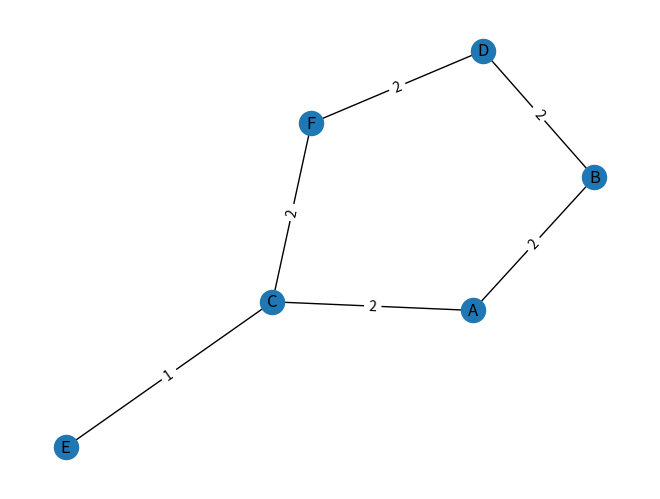
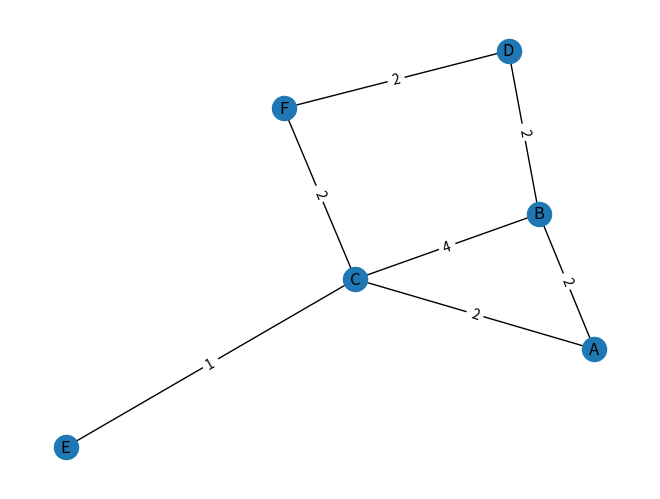

These charts were generated, in order, by the following Python code:
import networkx as nx
import heapq
import matplotlib.pyplot as plt
from networkx.exception import NetworkXNoPath
import math

#CH_edge_diff()
 # tie breaker ordering is least number of shortcuts added

"""
def preprocess_tnr(graph, num_transit_nodes):
    # Step 1: Calculate betweenness centrality for all nodes
    centrality = nx.betweenness_centrality(graph, weight='weight')

    # Step 2: Select the top-n nodes with highest betweenness centrality as transit nodes
    sorted_nodes = sorted(centrality.items(), key=lambda x: x[1], reverse=True)
    transit_nodes = [node for node, _ in sorted_nodes[:num_transit_nodes]]

    # Step 3: Compute shortest paths between all pairs of transit nodes
    distance = {}
    for u in transit_nodes:
        distance[u] = {}
        for v in transit_nodes:
            if u == v:
                distance[u][v] = 0
            else:
                distance[u][v] = nx.shortest_path_length(graph, u, v, weight='weight')

    return transit_nodes, distance


# Example usage:
# graph = nx.random_geometric_graph(100, 0.1)
# num_transit_nodes = 10  # Number of transit nodes to select
# transit_nodes, distance = preprocess_tnr(graph, num_transit_nodes)


def query_tnr(graph, source, target, transit_nodes, distance):
    # Step 1: If source and target are transit nodes, return precomputed distance
    if source in transit_nodes and target in transit_nodes:
        return distance[source][target]

    # Step 2: Otherwise, compute the shortest path from source to transit nodes
    shortest_distances_from_source = {}
    for tn in transit_nodes:
        shortest_distances_from_source[tn] = nx.shortest_path_length(graph, source, tn, weight='weight')

    # Step 3: Compute the shortest path from transit nodes to target
    shortest_distances_to_target = {}
    for tn in transit_nodes:
        shortest_distances_to_target[tn] = nx.shortest_path_length(graph, tn, target, weight='weight')

    # Step 4: Combine distances to get the shortest path from source to target via transit nodes
    min_distance = float('inf')
    for tn in transit_nodes:
        total_distance = shortest_distances_from_source[tn] + shortest_distances_to_target[tn]
        min_distance = min(min_distance, total_distance)

    return min_distance


# Example usage:
# source = 0
# target = 99
# shortest_distance = query_tnr(graph, source, target, transit_nodes, distance)
# print(f"Shortest distance from {source} to {target} is {shortest_distance}")

"""


#Credit to ChatGPT for framework, but various edits and heavily debugged by me (me=Anderson Worcester)

import networkx as nx

def contract_node(G, H, v):
    """
    Contracts node v in an undirected MultiDiGraph G.
    For every unique pair of neighbors (u, w) of v,
    if a shortcut edge u-w is needed to preserve shortest path distances,
    it is added with weight = best_weight(u,v) + best_weight(v,w).
    """
    # Get the list of neighbors (undirected, so no distinction between in/out)
    neighbors = list(H.neighbors(v))

    # For each unique pair of neighbors, consider a potential shortcut.
    neighbor_shortest_routes = []
    for i in range(len(neighbors)):
        for j in range(i + 1, len(neighbors)):
            u = neighbors[i]
            w = neighbors[j]
            # Find the best (minimal) weight on the edges u-v and v-w.

            shortest_weight = nx.shortest_path_length(H, source=u, target=w, weight='weight')  #, unused_path = nx.bidirectional_dijkstra(G, u, w, weight='weight') # nx.shortest_path_length(H, source=u, target=w, weight='weight')
            neighbor_shortest_routes.append(shortest_weight)

    H.remove_node(v)

    shortcuts_added_for_node = []

    for i in range(len(neighbors)):
        for j in range(i + 1, len(neighbors)):
            u = neighbors[i]
            w = neighbors[j]
            # Find the best (minimal) weight on the edges u-v and v-w.

            try:
                shortest_weight_without_v = nx.shortest_path_length(H, source=u, target=w, weight='weight')  #, unused_path = nx.bidirectional_dijkstra(G, u, w, weight='weight') # nx.shortest_path_length(H, source=u, target=w, weight='weight')
            except NetworkXNoPath:
                shortest_weight_without_v = math.inf

            shortest_possible_weight = neighbor_shortest_routes.pop(0)

            if shortest_weight_without_v > shortest_possible_weight:
                # Add a shortcut edge between u and w.
                # print("adding edge...")
                H.add_edge(u, w, weight=shortest_possible_weight, shortcut=True)
                G.add_edge(u, w, weight=shortest_possible_weight, shortcut=True)
                shortcuts_added_for_node.append((u, w, shortest_possible_weight))
    return G, shortcuts_added_for_node

def compute_potential_shortcuts(G, v):
    """
    Computes the number of shortcut edges that would be added if node v were contracted.
    This serves as a tie-breaker in the ordering.
    """
    potential_shortcuts = 0
    neighbors = list(G.neighbors(v))
    for i in range(len(neighbors)):
        for j in range(i + 1, len(neighbors)):
            u = neighbors[i]
            w = neighbors[j]


            shortest_weight = nx.shortest_path_length(G, source=u, target=w, weight='weight')  #, unused_path = nx.bidirectional_dijkstra(G, u, w, weight='weight') # nx.shortest_path_length(G, source=u, target=w, weight='weight')

            node_temp = G.nodes[v]
            edges_connected = list(G.edges(v, data=True))
            G.remove_node(v)

            try:
                shortest_weight_without_v = nx.shortest_path_length(G, source=u, target=w, weight='weight')  # , unused_path = nx.bidirectional_dijkstra(G, u, w, weight='weight') #nx.shortest_path_length(G, source=u, target=w, weight='weight')
            except NetworkXNoPath:
                shortest_weight_without_v = math.inf

            G.add_node(v, **node_temp)
            for edge in edges_connected:
                G.add_edge(edge[0], edge[1], **edge[2])

            if shortest_weight_without_v > shortest_weight:
                potential_shortcuts += 1

    return potential_shortcuts


def contraction_hierarchy(G):
    """
    Constructs a contraction hierarchy on an undirected MultiDiGraph G.
    At each step, it selects the node with the lowest degree (number of incident edges).
    Ties are broken by choosing the node that would add the fewest shortcuts upon contraction.

    Returns:
        A list representing the order in which nodes were contracted.

    Note: The input graph G is modified in place.
    """
    # Make a working copy if you want to preserve the original graph.
    H = G.copy() # graph to trim down to nothing
    F = G.copy() # graph to not add shortcuts but do add node ordering
    order_counter = 0
    contraction_order = []
    all_shortcuts = []

    while H.number_of_nodes() > 0:
        best_node = None
        best_degree = float('inf')
        best_shortcuts = float('inf')

        # Evaluate each node by its degree and potential shortcuts.
        for v in list(H.nodes()):
            degree = H.degree(v)
            shortcuts = compute_potential_shortcuts(H, v)

            if degree < best_degree or (degree == best_degree and shortcuts < best_shortcuts):
                best_node = v
                best_degree = degree
                best_shortcuts = shortcuts

        contraction_order.append(best_node)
        G.nodes[best_node]['order'] = order_counter
        F.nodes[best_node]['order'] = order_counter
        order_counter += 1
        G, shortcuts_added_for_node = contract_node(G, H, best_node)
        if len(shortcuts_added_for_node) > 0:
            all_shortcuts = all_shortcuts + shortcuts_added_for_node

    return contraction_order, all_shortcuts, F


def ch_query(G, source, target):
    """
    Runs a bidirectional Dijkstra search on the original graph G using the CH ordering.
    In the forward search, from node u only neighbors v with G.nodes[u]['order'] < G.nodes[v]['order']
    are relaxed. In the backward search, only neighbors v with G.nodes[v]['order'] < G.nodes[u]['order']
    are relaxed.

    Instead of using the built-in successors method, we iterate over all neighbors.
    The function also collects all nodes that were popped from the priority queues (i.e. "explored").

    Returns:
        mu: the best (shortest) distance from source to target (or infinity if no path exists),
        explored: a list of nodes that were explored during the search.
    """
    # weight = lambda u, v, d: 1 if G.nodes[u]["order"] > G.nodes[v]["order"] else None
    # length, path = nx.bidirectional_dijkstra(G, source, target, weight="weight")

    INF = float('inf')
    # Initialize distances for forward and backward searches.
    d_f = {node: INF for node in G.nodes()}
    d_b = {node: INF for node in G.nodes()}
    d_f[source] = 0
    d_b[target] = 0

    pq_f = [(0, source)]
    pq_b = [(0, target)]

    nodes_explored = []
    mu = INF

    while pq_f or pq_b:

        # Forward search step.
        if pq_f:
            d, u = heapq.heappop(pq_f)
            nodes_explored.append(u)
            if d < d_f[u]:
                continue
            for v in G.neighbors(u):
                # Relax only if the neighbor is "upward" in CH order.
                if G.nodes[u].get('order', -1) < G.nodes[v].get('order', -1):
                    edge_weight = min(data.get('weight', 1) for data in G.get_edge_data(u, v).values())
                    newd = d_f[u] + edge_weight
                    if newd < d_f[v]:
                        d_f[v] = newd
                        heapq.heappush(pq_f, (newd, v))
                        # If u was also reached by the backward search, update mu.
                        if v in d_b and d_f[v] + d_b[v] < mu:
                            mu = d_f[v] + d_b[v]

        # Backward search step.
        if pq_b:
            d, u = heapq.heappop(pq_b)
            nodes_explored.append(u)
            if d > d_b[u]:
                continue
            for v in G.neighbors(u):
                # Just like forward search, only ascend CH order:
                if G.nodes[u].get('order', -1) < G.nodes[v].get('order', -1):
                    # Here, the edge considered is v->u (remember: the graph is undirected).
                    edge_weight = min(data.get('weight', 1) for data in G.get_edge_data(u, v).values())
                    newd = d_b[u] + edge_weight
                    if newd < d_b[v]:
                        d_b[v] = newd
                        heapq.heappush(pq_b, (newd, v))
                        if v in d_f and d_f[v] + d_b[v] < mu:
                            mu = d_f[v] + d_b[v]
    return mu, nodes_explored


# Example usage:
if __name__ == "__main__":
    # Create a simple undirected MultiDiGraph.
    G = nx.MultiDiGraph()
    G = G.to_undirected()

    G.add_node('A')
    G.add_node('B')
    G.add_node('C')
    G.add_node('D')
    G.add_node('E')
    G.add_node('F')

    G.add_edge('A', 'B', weight=2)
    G.add_edge('A', 'C', weight=2)
    G.add_edge('C', 'F', weight=2)
    G.add_edge('D', 'F', weight=2)
    G.add_edge('B', 'D', weight=2)
    G.add_edge('E', 'C', weight=1)

    plt.figure()
    pos = nx.spring_layout(G, weight='weight', seed=2)  # shell_layout, planar_layout
    nx.draw(G, pos,
            with_labels=True)  # fig, ax = ox.plot_graph(G, node_size=10, edge_linewidth=1, bgcolor='k', node_color='r')
    nx.draw_networkx_edge_labels(G, pos, edge_labels={(u, v): f'{d["weight"]}' for u, v, d in G.edges(data=True)})
    plt.savefig("dx_example Graph")

    shortest_weight_without_v = nx.shortest_path_length(G, source='E', target='D', weight='weight')

    order, edges_added, F = contraction_hierarchy(G)
    print("Contraction order:", order)
    # At this point, G has been contracted and contains any shortcut edges added.


    # Run the CH query.
    source = 'A'
    target = 'D'
    distance, explored_nodes = ch_query(G, source, target)
    print(f"Shortest distance from {source} to {target}: {distance}")
    print("Explored nodes: ", explored_nodes)

    plt.figure()
    pos = nx.spring_layout(G, weight='weight', seed=2)  # shell_layout, planar_layout
    nx.draw(G, pos,
            with_labels=True)  # fig, ax = ox.plot_graph(G, node_size=10, edge_linewidth=1, bgcolor='k', node_color='r')
    nx.draw_networkx_edge_labels(G, pos, edge_labels={(u, v): f'{d["weight"]}' for u, v, d in G.edges(data=True)})
    plt.savefig("dxx_example Graph")
